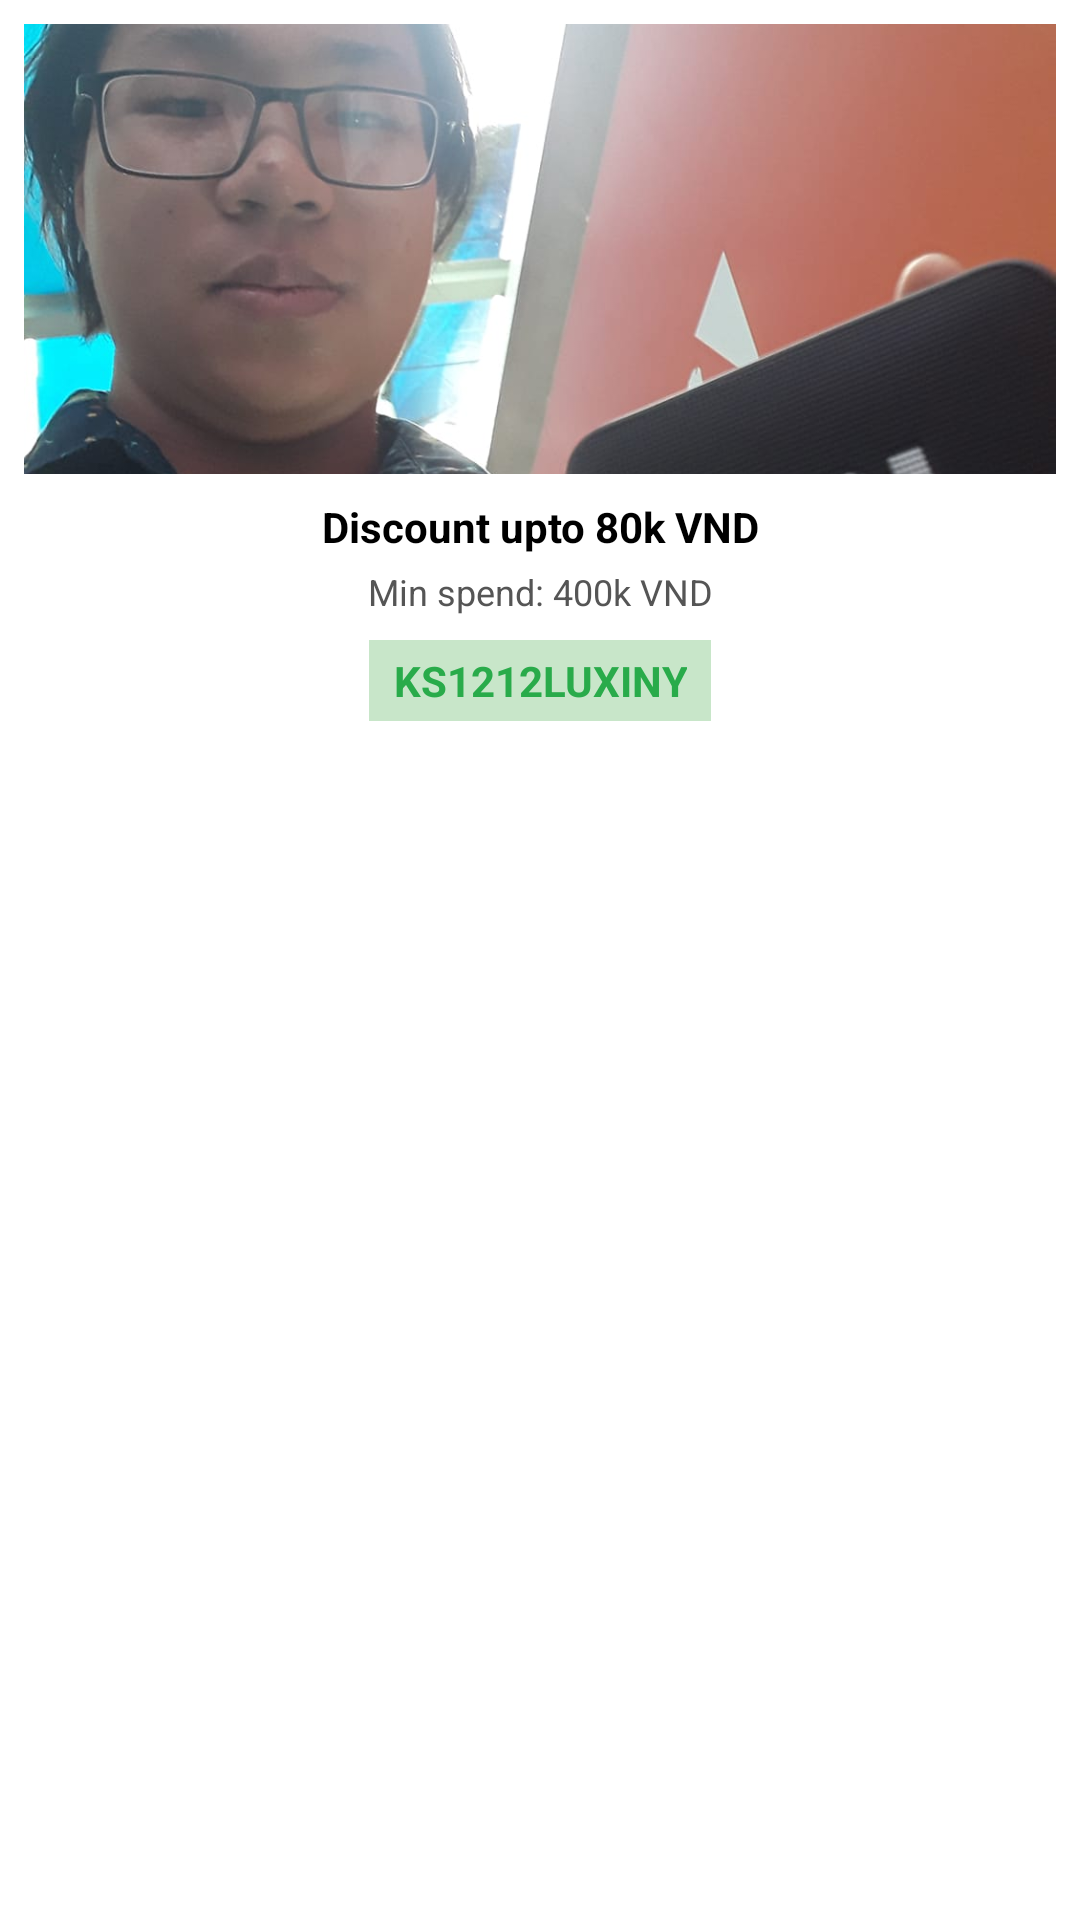

This screen was rendered from an Android layout file. Write that file and the resources it references.
<!-- AndroidManifest.xml: application theme Theme.Travewhere -->
<!-- res/layout/coupon_item_vertical.xml -->
<?xml version="1.0" encoding="utf-8"?>
<LinearLayout
    xmlns:android="http://schemas.android.com/apk/res/android"
    android:layout_width="230dp"
    android:layout_height="300dp"
    android:orientation="vertical"
    android:padding="8dp"
    android:layout_margin="8dp"
    android:background="@drawable/rounded_rectangle">

    
    <ImageView
        android:id="@+id/ivCouponImage"
        android:layout_width="fill_parent"
        android:layout_height="150dp"
        android:scaleType="centerCrop"
        android:src="@drawable/testingimage" />

    
    <TextView
        android:id="@+id/tvCouponTitle"
        android:layout_width="match_parent"
        android:layout_height="wrap_content"
        android:layout_marginTop="8dp"
        android:text="Discount upto 80k VND"
        android:textColor="#000000"
        android:textSize="14sp"
        android:textStyle="bold"
        android:gravity="center" />

    <TextView
        android:id="@+id/tvMinSpend"
        android:layout_width="match_parent"
        android:layout_height="wrap_content"
        android:layout_marginTop="4dp"
        android:text="Min spend: 400k VND"
        android:textColor="#555555"
        android:textSize="12sp"
        android:gravity="center" />

    
    <TextView
        android:id="@+id/tvCouponCode"
        android:layout_width="wrap_content"
        android:layout_height="wrap_content"
        android:layout_marginTop="8dp"
        android:text="KS1212LUXINY"
        android:background="#C8E6C9"
        android:paddingHorizontal="8dp"
        android:paddingVertical="4dp"
        android:textColor="#29AB4A"
        android:textStyle="bold"
        android:gravity="center"
        android:layout_gravity="center_horizontal"
        android:clickable="true"
        android:focusable="true" />
</LinearLayout>
<!-- resources referenced by this layout -->
<resources>
  <!-- drawable testingimage: jpg bitmap (drawable, 97401 bytes) -->
  <style name="Theme.Travewhere" parent="Theme.MaterialComponents.DayNight.DarkActionBar">
          
          <item name="colorPrimary">@color/primary</item>
          <item name="colorPrimaryVariant">@color/highlight_state</item>
          <item name="colorOnPrimary">@color/white</item>
          
          <item name="colorSecondary">@color/secondary</item>
          <item name="colorSecondaryVariant">@color/teal_700</item>
          <item name="colorOnSecondary">@color/black</item>
          
          <item name="android:statusBarColor">?attr/colorPrimaryVariant</item>
          <item name="android:windowBackground">@color/white</item>
          <item name="android:textColor">@color/neutral_text</item>
          
      </style>
  <color name="primary">#00994C</color>
  <color name="highlight_state">#00703D</color>
  <color name="white">#FFFFFFFF</color>
  <color name="secondary">#68B691</color>
  <color name="teal_700">#FF018786</color>
  <color name="black">#FF000000</color>
  <color name="neutral_text">#2F2F2F</color>
</resources>
